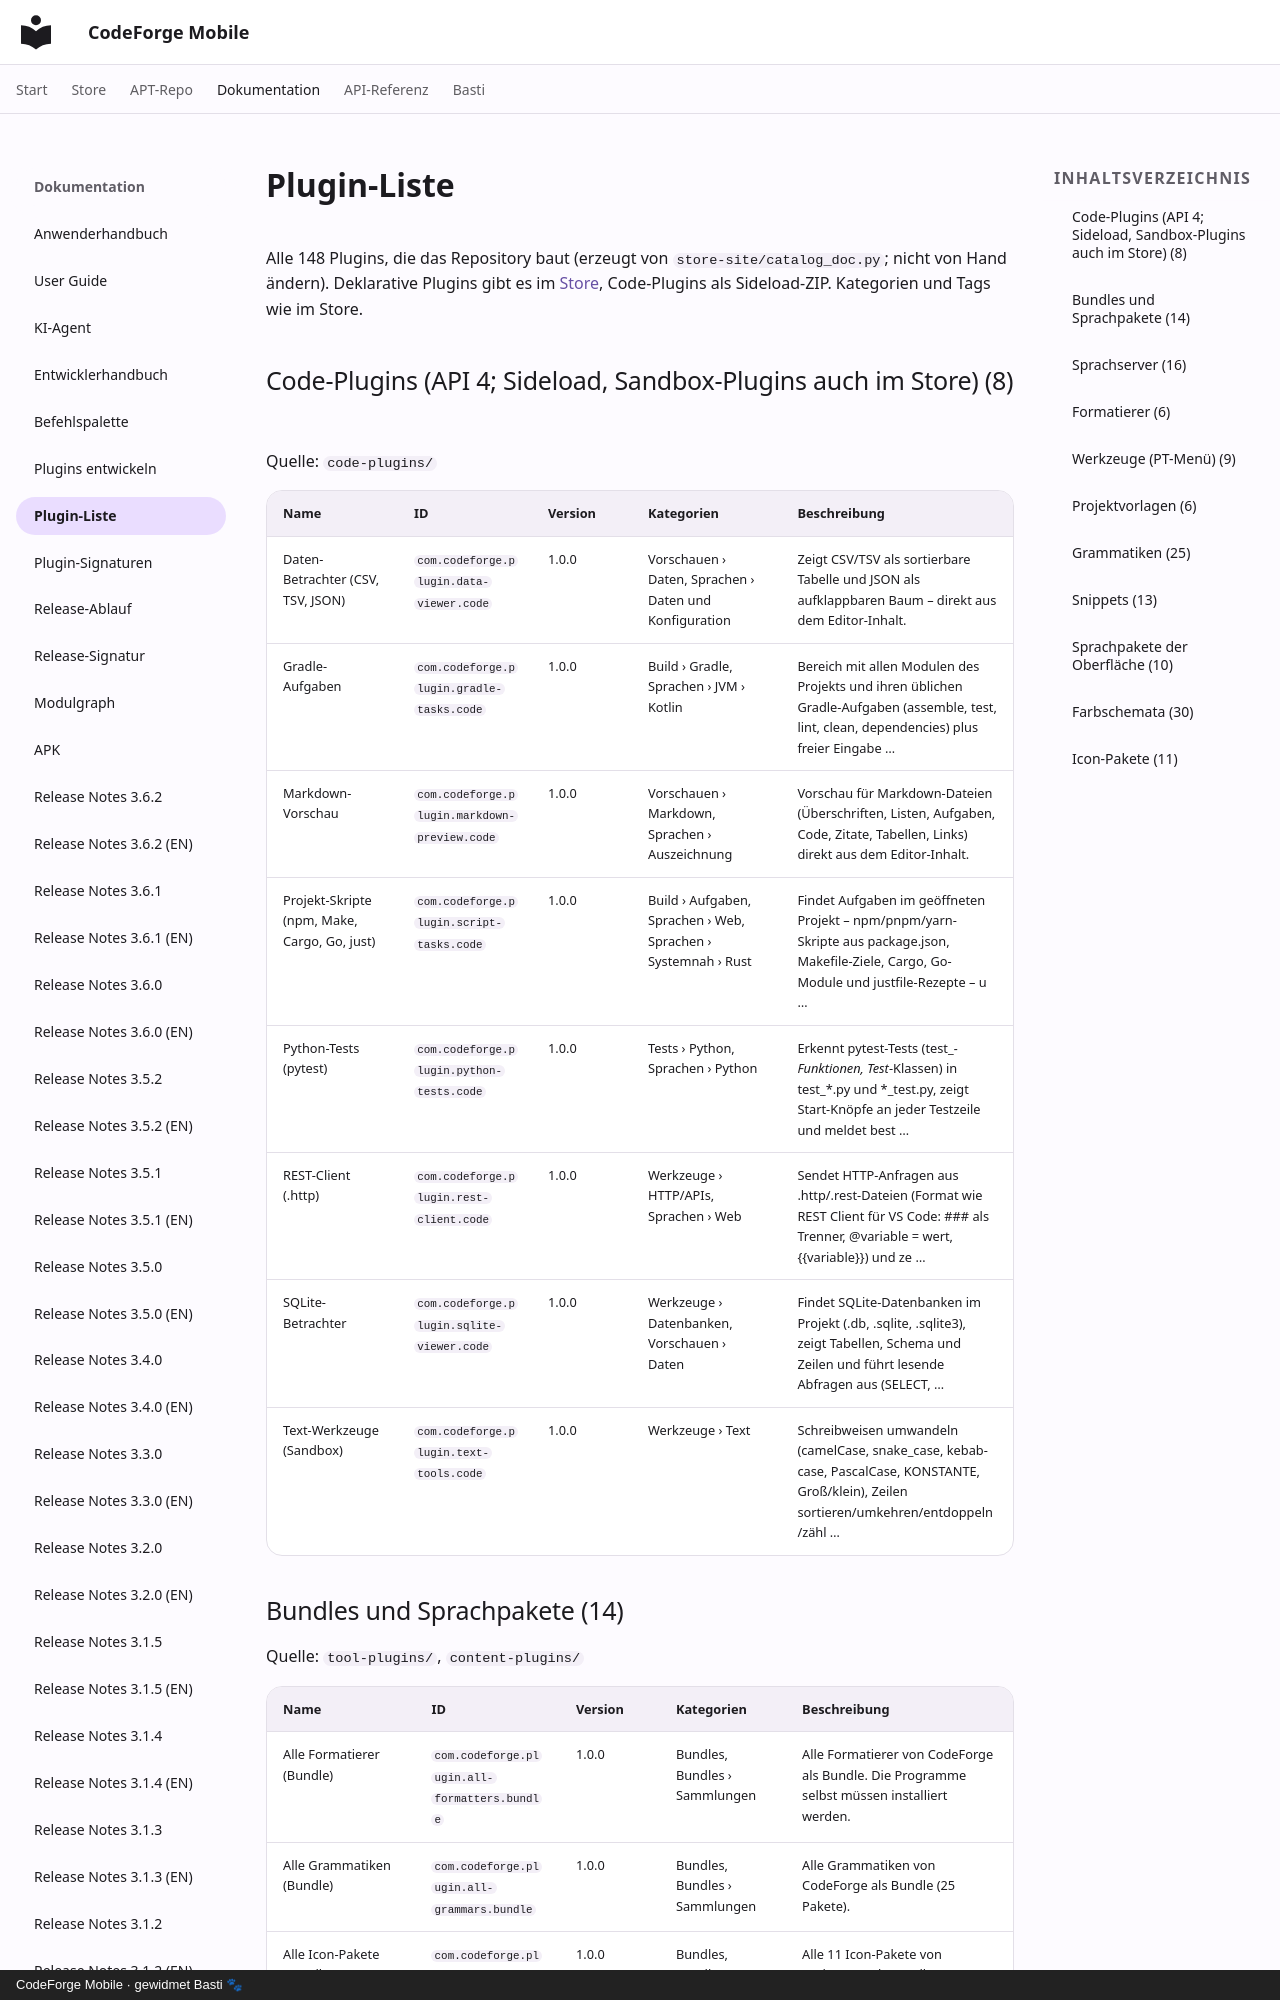

repository: scto/CodeForgeMobile · page: dev/PluginCatalog/index.html · generator: mkdocs · copyright: CodeForge Mobile · gewidmet Basti 🐾

# Plugin-Liste

Alle 148 Plugins, die das Repository baut (erzeugt von `store-site/catalog_doc.py`; nicht von Hand ändern).
Deklarative Plugins gibt es im [Store](../store.md), Code-Plugins als Sideload-ZIP. Kategorien und Tags wie im Store.

## Code-Plugins (API 4; Sideload, Sandbox-Plugins auch im Store) (8)

Quelle: `code-plugins/`

| Name | ID | Version | Kategorien | Beschreibung |
|---|---|---|---|---|
| Daten-Betrachter (CSV, TSV, JSON) | `com.codeforge.plugin.data-viewer.code` | 1.0.0 | Vorschauen › Daten, Sprachen › Daten und Konfiguration | Zeigt CSV/TSV als sortierbare Tabelle und JSON als aufklappbaren Baum – direkt aus dem Editor-Inhalt. |
| Gradle-Aufgaben | `com.codeforge.plugin.gradle-tasks.code` | 1.0.0 | Build › Gradle, Sprachen › JVM › Kotlin | Bereich mit allen Modulen des Projekts und ihren üblichen Gradle-Aufgaben (assemble, test, lint, clean, dependencies) plus freier Eingabe … |
| Markdown-Vorschau | `com.codeforge.plugin.markdown-preview.code` | 1.0.0 | Vorschauen › Markdown, Sprachen › Auszeichnung | Vorschau für Markdown-Dateien (Überschriften, Listen, Aufgaben, Code, Zitate, Tabellen, Links) direkt aus dem Editor-Inhalt. |
| Projekt-Skripte (npm, Make, Cargo, Go, just) | `com.codeforge.plugin.script-tasks.code` | 1.0.0 | Build › Aufgaben, Sprachen › Web, Sprachen › Systemnah › Rust | Findet Aufgaben im geöffneten Projekt – npm/pnpm/yarn-Skripte aus package.json, Makefile-Ziele, Cargo, Go-Module und justfile-Rezepte – u … |
| Python-Tests (pytest) | `com.codeforge.plugin.python-tests.code` | 1.0.0 | Tests › Python, Sprachen › Python | Erkennt pytest-Tests (test_*-Funktionen, Test*-Klassen) in test_*.py und *_test.py, zeigt Start-Knöpfe an jeder Testzeile und meldet best … |
| REST-Client (.http) | `com.codeforge.plugin.rest-client.code` | 1.0.0 | Werkzeuge › HTTP/APIs, Sprachen › Web | Sendet HTTP-Anfragen aus .http/.rest-Dateien (Format wie REST Client für VS Code: ### als Trenner, @variable = wert, {{variable}}) und ze … |
| SQLite-Betrachter | `com.codeforge.plugin.sqlite-viewer.code` | 1.0.0 | Werkzeuge › Datenbanken, Vorschauen › Daten | Findet SQLite-Datenbanken im Projekt (.db, .sqlite, .sqlite3), zeigt Tabellen, Schema und Zeilen und führt lesende Abfragen aus (SELECT, … |
| Text-Werkzeuge (Sandbox) | `com.codeforge.plugin.text-tools.code` | 1.0.0 | Werkzeuge › Text | Schreibweisen umwandeln (camelCase, snake_case, kebab-case, PascalCase, KONSTANTE, Groß/klein), Zeilen sortieren/umkehren/entdoppeln/zähl … |
